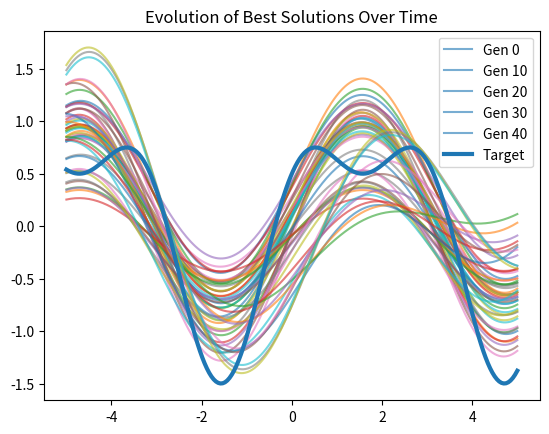

The script that saved this image:
import numpy as np
import random
import matplotlib.pyplot as plt

def target_function(x):
    return np.sin(x) + 0.5 * np.cos(2 * x)

pop_size = 30
generations = 50

def init_population():
    return np.random.uniform(-1, 1, (pop_size, 2))  # each individual has 2 parameters

def component_a(x, params):
    return params[0] * np.sin(x)

def component_b(x, params):
    return params[0] * np.cos(params[1] * x)

def evaluate_pair(a, b, x_samples):
    preds = component_a(x_samples, a) + component_b(x_samples, b)
    return np.mean((preds - target_function(x_samples))**2)

def evaluate_population(popA, popB):
    fitnessA = np.zeros(len(popA))
    fitnessB = np.zeros(len(popB))

    x_samples = np.linspace(-5, 5, 50)

    for i, a in enumerate(popA):
        for b in popB:
            error = evaluate_pair(a, b, x_samples)
            fitnessA[i] += -error  # lower error is better
            fitnessB[np.where(popB == b)[0][0]] += -error

    return fitnessA, fitnessB

def select(pop, fitness):
    idx = np.argsort(fitness)[-len(pop)//2:]
    return pop[idx]

def reproduce(pop):
    children = []
    while len(children) < len(pop):
        parent = random.choice(pop)
        child = parent + np.random.normal(0, 0.1, size=2)
        children.append(child)
    return np.array(children)

best_solutions = []

popA = init_population()
popB = init_population()

for gen in range(generations):
    fitA, fitB = evaluate_population(popA, popB)

    # Store best individuals
    best_a = popA[np.argmax(fitA)]
    best_b = popB[np.argmax(fitB)]
    best_solutions.append((gen, best_a, best_b))

    # Evolve
    popA = reproduce(select(popA, fitA))
    popB = reproduce(select(popB, fitB))

    print(f"Gen {gen}: Fitness A={fitA.mean():.3f}, Fitness B={fitB.mean():.3f}")

x = np.linspace(-5, 5, 200)

ys = []
gens = []

for gen, a, b in best_solutions:
    y = component_a(x, a) + component_b(x, b)
    ys.append(y)
    gens.append(gen)

ys = np.array(ys)
gens = np.array(gens)

plt.figure()

for i in range(len(gens)):
    plt.plot(x, ys[i], alpha=0.6, label=f"Gen {gens[i]}" if i % 10 == 0 else None)

# Plot target function
plt.plot(x, target_function(x), linewidth=3, label="Target")

plt.title("Evolution of Best Solutions Over Time")
plt.legend()
plt.show()
